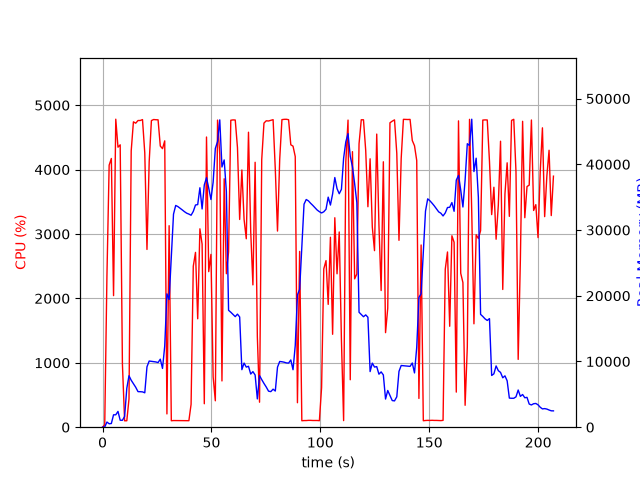

The data file committed next to this chart (first rows):
elapsed_time, nproc, cpu, mem_real, mem_virtual
3.62396240234375e-05, 1, 0.0, 6.113, 2065
1.006, 1, 38.8, 31.77, 129
2.015, 1, 2348, 784.2, 5040
3.033, 1, 4069, 521.2, 5072
4.044, 1, 4173, 561, 5612
5.052, 1, 2043, 1886, 7068
6.07, 1, 4783, 1886, 7068
7.087, 1, 4348, 2402, 8604
8.102, 1, 4385, 1060, 8604
9.122, 1, 981.3, 1049, 9628
10.13, 1, 99.3, 1636, 10982
11.14, 1, 100.2, 5924, 18674
12.14, 1, 438.8, 7829, 18757
13.15, 1, 4290, 7148, 18782
14.18, 1, 4742, 6607, 18889
15.22, 1, 4721, 6079, 18898
16.28, 1, 4762, 5410, 18973
17.32, 1, 4763, 5402, 18973
18.34, 1, 4777, 5376, 18973
19.39, 1, 4258, 5235, 19428
20.4, 1, 2760, 9191, 23012
21.41, 1, 4122, 10068, 23012
22.43, 1, 4761, 10018, 23012
23.45, 1, 4778, 9966, 23012
24.47, 1, 4774, 9929, 23012
25.49, 1, 4773, 9836, 23012
26.51, 1, 4366, 10349, 23012
27.53, 1, 4325, 8941, 23012
28.55, 1, 4446, 12351, 37838
29.56, 1, 206.2, 20289, 37838
30.57, 1, 3129, 19431, 58318
31.57, 1, 100.3, 25993, 58318
32.58, 1, 103.3, 32419, 58318
33.59, 1, 103.2, 33741, 58318
34.6, 1, 102.3, 33569, 58318
35.6, 1, 104.2, 33320, 58318
36.61, 1, 104.2, 33060, 58318
37.62, 1, 101.2, 32792, 58318
38.63, 1, 101.2, 32565, 58318
39.64, 1, 101.0, 32429, 58318
40.65, 1, 354.9, 32253, 58318
41.66, 1, 2500, 32837, 58318
42.68, 1, 2715, 33814, 58318
43.69, 1, 1684, 33871, 58318
44.7, 1, 3081, 36434, 58318
45.71, 1, 2842, 33208, 58318
46.72, 1, 364.2, 36868, 82914
47.73, 1, 4506, 37969, 82914
48.75, 1, 2415, 36392, 82914
49.77, 1, 2684, 34648, 82914
50.77, 1, 779.9, 37297, 82914
51.78, 1, 410.2, 42419, 82914
52.8, 1, 4769, 43457, 82914
53.81, 1, 4233, 46766, 82914
54.82, 1, 718.4, 39594, 82914
55.84, 1, 3858, 40670, 82914
56.85, 1, 2383, 35839, 82914
57.86, 1, 2722, 17787, 82914
58.88, 1, 4767, 17494, 82914
59.9, 1, 4772, 17160, 82914
... 145 more rows
